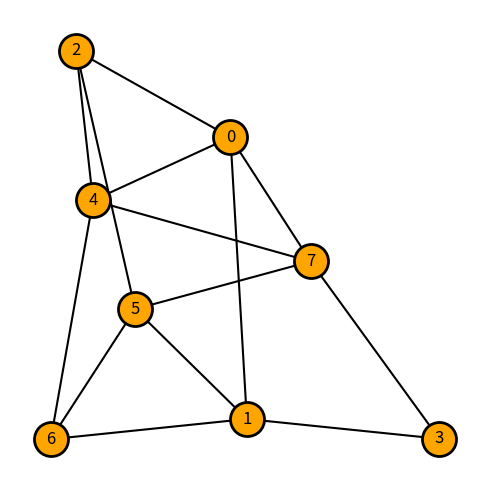

This figure's Python source: (Note: this script raises an exception after producing the figure.)
import matplotlib.pyplot as plt
import networkx as nx

# parameters 
d = 8          # number of nodes
p = 0.35       # probability of edge creation
seed = 7       # random seed for reproducibility

# graph
erdos_reyni_graph = nx.erdos_renyi_graph(n=d, p=p, seed=seed)

# Layout for visualization
pos = nx.spring_layout(erdos_reyni_graph, seed=seed)

# Draw
plt.figure(figsize=(5, 5))
nx.draw_networkx_edges(erdos_reyni_graph, pos, edge_color="black", width=1.5)
nx.draw_networkx_nodes(erdos_reyni_graph, pos, node_color="orange", edgecolors="black", linewidths=2, node_size=600)
nx.draw_networkx_labels(erdos_reyni_graph, pos, font_color="black", font_size=12)

plt.axis("off")
plt.tight_layout()

out_path = "erdos_renyi_orange_nodes_black_edges.png"
plt.savefig(out_path, dpi=200, bbox_inches="tight")
plt.show()


heatmap_data = heat_map_matrix[['Eta_param', 'Forbenius error', 'TheoriticaL_q']].to_numpy()

          
plt.imshow(heatmap_data, aspect='auto')
plt.colorbar(label='Value')
plt.xlabel('Columns')
plt.ylabel('Rows')
plt.title('Heatmap of Eta_param, Forbenius, TheoriticaL_q')
plt.show()          
    
heat_map_matrix = heat_map_matrix.sort_values(by='Forbenius error')
heat_map_matrix[heat_map_matrix['TheoriticaL_q'] == 1]


plt.scatter(
    heat_map_matrix[heat_map_matrix['TheoriticaL_q'] == 1]['Eta_param'],
    heat_map_matrix[heat_map_matrix['TheoriticaL_q'] == 1]['Forbenius error'],
    color='black'
)
plt.xlabel('Eta_param')
plt.ylabel('Forbenius')
plt.title('Point Eta parameter versus Forbenius error')
plt.show()



df = heat_map_matrix.sort_values('Eta_param')  # ensure ordered
x = df['Eta_param'].to_numpy()
y = df['Forbenius error'].to_numpy()
q1 = (df['TheoriticaL_q'] == 1).to_numpy()

fig, ax = plt.subplots()
ax.scatter(x, y, color='black')  # black points
ax.set_xlabel(r'$\eta$ parameter')
ax.set_ylabel('Forbenius error $||\hat{\Sigma}^{-1} - \Sigma^{-1}||/d$')
ax.set_title(r'Concentration error against $\eta$ parameter')


dx = np.median(np.diff(np.unique(x))) if len(np.unique(x)) > 1 else 0.5
i = 0
while i < len(x):
    if q1[i]:
        j = i
        while j < len(x) and q1[j]:
            j += 1
        ax.axvspan(x[i] - dx/2, x[j-1] + dx/2, color='orange', alpha=0.3)
        ax.axvline(x[i] - dx/2, color='orange', linestyle='--')
        ax.axvline(x[j-1] + dx/2, color='orange', linestyle='--')
        i = j
    else:
        i += 1

# Text box instead of legend dot
ax.text(
    0.98, 0.95, r'$n = 20$',
    transform=ax.transAxes,
    ha='right', va='top',
    bbox=dict(facecolor='white', edgecolor='black', boxstyle='round,pad=0.3')
)

plt.show()
